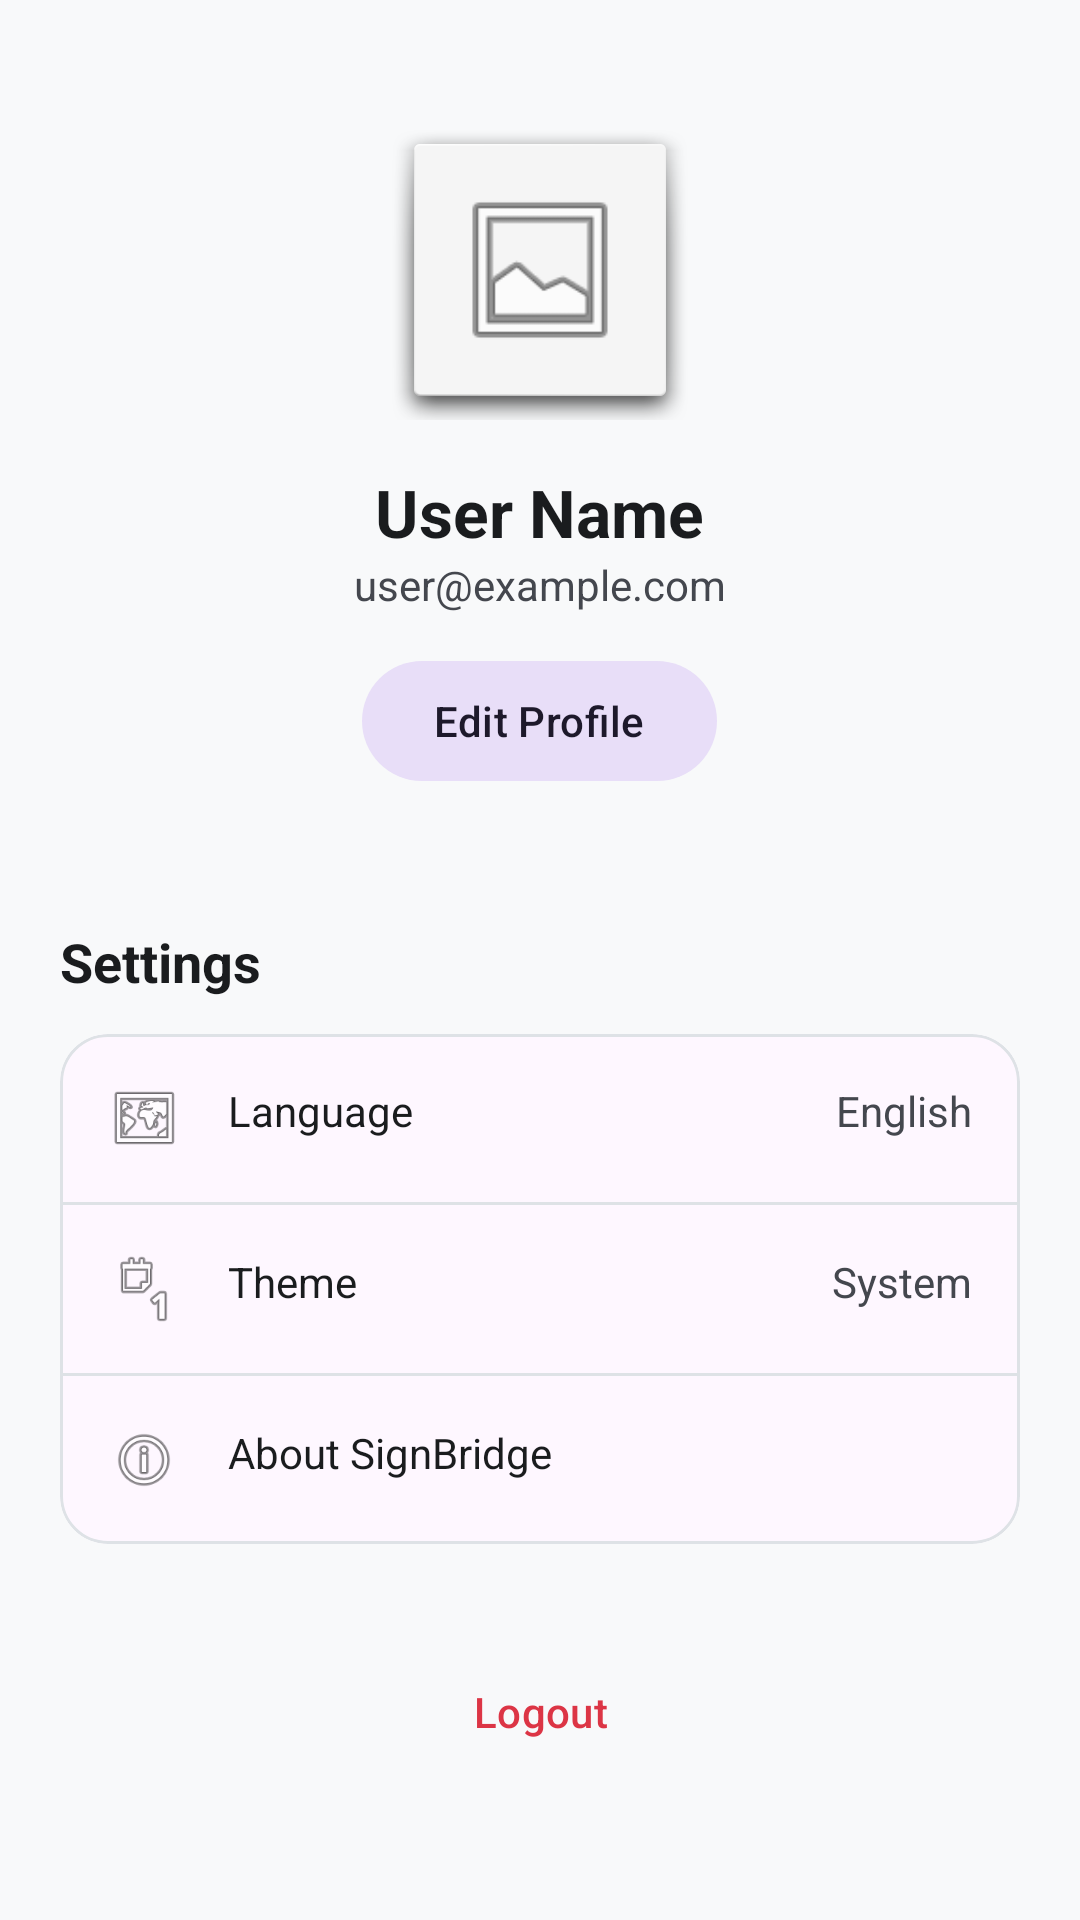

This screen was rendered from an Android layout file. Write that file and the resources it references.
<!-- AndroidManifest.xml: application theme Theme.SignBridge -->
<!-- res/layout/fragment_profile.xml -->
<?xml version="1.0" encoding="utf-8"?>
<androidx.core.widget.NestedScrollView xmlns:android="http://schemas.android.com/apk/res/android"
    xmlns:app="http://schemas.android.com/apk/res-auto"
    android:layout_width="match_parent"
    android:layout_height="match_parent"
    android:background="#F8F9FA">

    <LinearLayout
        android:layout_width="match_parent"
        android:layout_height="wrap_content"
        android:orientation="vertical"
        android:padding="20dp">

        <LinearLayout
            android:layout_width="match_parent"
            android:layout_height="wrap_content"
            android:orientation="vertical"
            android:gravity="center"
            android:padding="20dp">

            <ImageView
                android:id="@+id/iv_avatar"
                android:layout_width="100dp"
                android:layout_height="100dp"
                android:src="@android:drawable/ic_menu_gallery"
                android:padding="20dp"
                android:background="@android:drawable/dialog_holo_light_frame"/>

            <TextView
                android:id="@+id/tv_profile_name"
                android:layout_width="wrap_content"
                android:layout_height="wrap_content"
                android:text="User Name"
                android:textSize="22sp"
                android:textStyle="bold"
                android:layout_marginTop="16dp"
                android:textColor="#1A1C1E"/>

            <TextView
                android:id="@+id/tv_profile_email"
                android:layout_width="wrap_content"
                android:layout_height="wrap_content"
                android:text="user@example.com"
                android:textSize="14sp"
                android:textColor="#44474E"/>

            <com.google.android.material.button.MaterialButton
                android:id="@+id/btn_edit_profile"
                style="@style/Widget.Material3.Button.TonalButton"
                android:layout_width="wrap_content"
                android:layout_height="wrap_content"
                android:text="Edit Profile"
                android:layout_marginTop="12dp"
                app:cornerRadius="20dp"/>
        </LinearLayout>

        <TextView
            android:layout_width="wrap_content"
            android:layout_height="wrap_content"
            android:text="Settings"
            android:textSize="18sp"
            android:textStyle="bold"
            android:layout_marginTop="24dp"
            android:layout_marginBottom="12dp"
            android:textColor="#1A1C1E"/>

        <com.google.android.material.card.MaterialCardView
            android:layout_width="match_parent"
            android:layout_height="wrap_content"
            app:cardCornerRadius="16dp"
            app:cardElevation="0dp"
            app:strokeWidth="1dp"
            app:strokeColor="#DEE2E6">

            <LinearLayout
                android:layout_width="match_parent"
                android:layout_height="wrap_content"
                android:orientation="vertical">

                
                <LinearLayout
                    android:id="@+id/setting_language"
                    android:layout_width="match_parent"
                    android:layout_height="wrap_content"
                    android:orientation="horizontal"
                    android:padding="16dp"
                    android:foreground="?attr/selectableItemBackground">
                    <ImageView
                        android:layout_width="24dp"
                        android:layout_height="24dp"
                        android:src="@android:drawable/ic_menu_mapmode"/>
                    <TextView
                        android:layout_width="0dp"
                        android:layout_height="wrap_content"
                        android:layout_weight="1"
                        android:layout_marginStart="16dp"
                        android:text="Language"
                        android:textColor="#1A1C1E"/>
                    <TextView
                        android:id="@+id/tv_current_language"
                        android:layout_width="wrap_content"
                        android:layout_height="wrap_content"
                        android:text="English"
                        android:textColor="#44474E"/>
                </LinearLayout>

                <View android:layout_width="match_parent" android:layout_height="1dp" android:background="#DEE2E6"/>

                
                <LinearLayout
                    android:id="@+id/setting_theme"
                    android:layout_width="match_parent"
                    android:layout_height="wrap_content"
                    android:orientation="horizontal"
                    android:padding="16dp"
                    android:foreground="?attr/selectableItemBackground">
                    <ImageView
                        android:layout_width="24dp"
                        android:layout_height="24dp"
                        android:src="@android:drawable/ic_menu_day"/>
                    <TextView
                        android:layout_width="0dp"
                        android:layout_height="wrap_content"
                        android:layout_weight="1"
                        android:layout_marginStart="16dp"
                        android:text="Theme"
                        android:textColor="#1A1C1E"/>
                    <TextView
                        android:id="@+id/tv_current_theme"
                        android:layout_width="wrap_content"
                        android:layout_height="wrap_content"
                        android:text="System"
                        android:textColor="#44474E"/>
                </LinearLayout>

                <View android:layout_width="match_parent" android:layout_height="1dp" android:background="#DEE2E6"/>

                
                <LinearLayout
                    android:id="@+id/setting_about"
                    android:layout_width="match_parent"
                    android:layout_height="wrap_content"
                    android:orientation="horizontal"
                    android:padding="16dp"
                    android:foreground="?attr/selectableItemBackground">
                    <ImageView
                        android:layout_width="24dp"
                        android:layout_height="24dp"
                        android:src="@android:drawable/ic_menu_info_details"/>
                    <TextView
                        android:layout_width="0dp"
                        android:layout_height="wrap_content"
                        android:layout_weight="1"
                        android:layout_marginStart="16dp"
                        android:text="About SignBridge"
                        android:textColor="#1A1C1E"/>
                </LinearLayout>

            </LinearLayout>
        </com.google.android.material.card.MaterialCardView>

        <com.google.android.material.button.MaterialButton
            android:id="@+id/btn_logout"
            style="@style/Widget.Material3.Button.TextButton"
            android:layout_width="match_parent"
            android:layout_height="wrap_content"
            android:text="Logout"
            android:layout_marginTop="32dp"
            android:textColor="#DC3545"/>

    </LinearLayout>
</androidx.core.widget.NestedScrollView>
<!-- resources referenced by this layout -->
<resources>
  <style name="Theme.SignBridge" parent="Theme.Material3.DayNight.NoActionBar">
          <item name="colorPrimary">@color/primary</item>
          <item name="colorSecondary">@color/secondary</item>
          <item name="android:statusBarColor">@color/primary</item>
      </style>
  <color name="primary">@color/deep_blue</color>
  <color name="secondary">@color/teal_cyan</color>
  <color name="deep_blue">#1A237E</color>
  <color name="teal_cyan">#00838F</color>
</resources>
